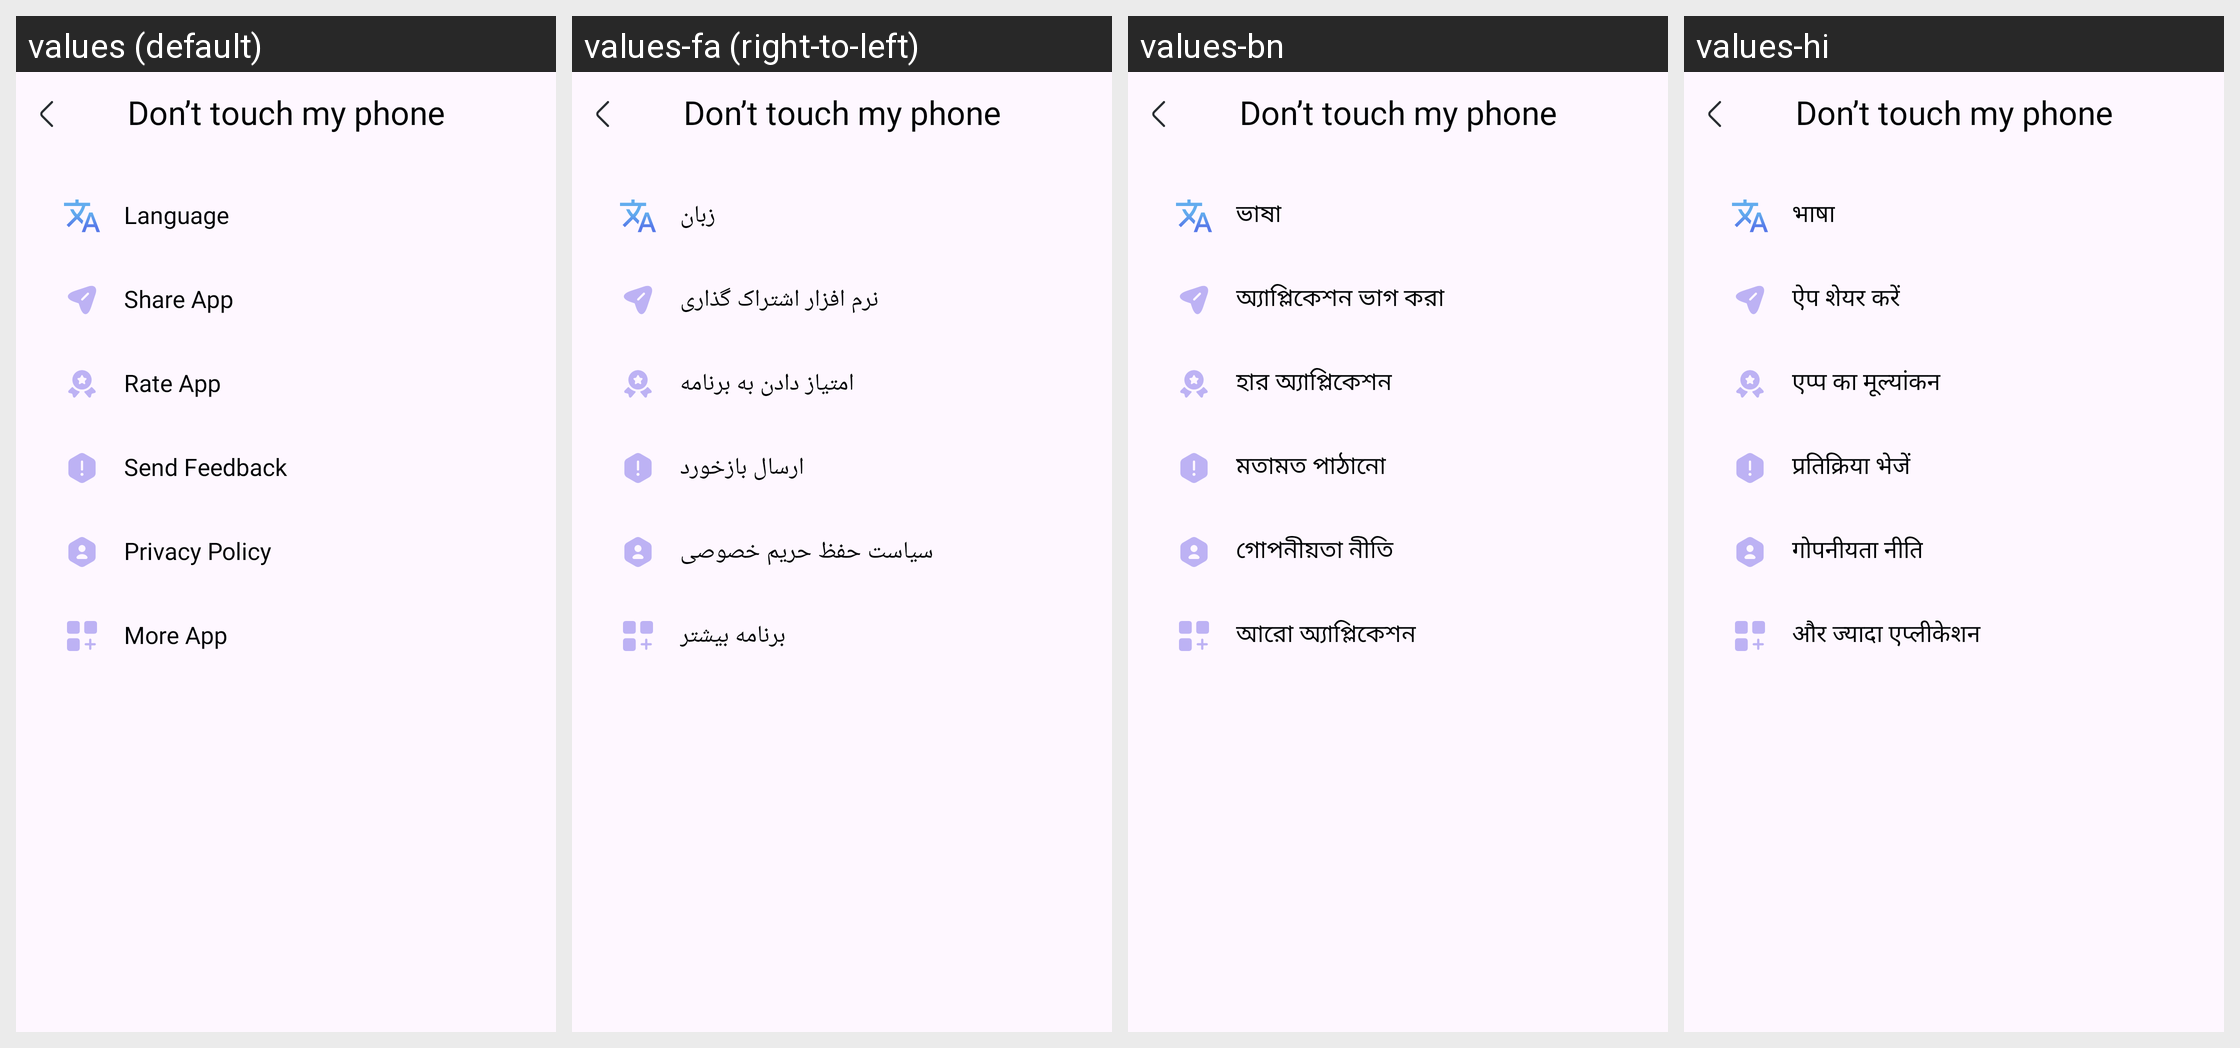

Translations of the strings shown on this Android screen, per locale in the grid:
Android screen res/layout/fragment_menu.xml rendered under 4 locales, left to right: values (default), values-fa (right-to-left), values-bn, values-hi. Device: Nexus 5 (rendered at 1080×1920; each locale shown at half size, 540×960, under a caption strip naming it); theme Theme.Dont_Touch.
Other locales in the repository, not shown: values-ar, values-de, values-fr, values-in, values-vi.
Strings drawn on this screen, with the default value and each locale's value (text and hints the layout hard-codes, and strings that could not be matched under every locale, appear in the picture but are not listed):

app_name
  values: Don’t touch my phone
  values-fa: Don’t touch my phone  [not translated; the default value is used]
  values-bn: Don’t touch my phone  [not translated; the default value is used]
  values-hi: Don’t touch my phone  [not translated; the default value is used]

language
  values: Language
  values-fa: زبان
  values-bn: ভাষা
  values-hi: भाषा

share_app
  values: Share App
  values-fa: نرم افزار اشتراک گذاری
  values-bn: অ্যাপ্লিকেশন ভাগ করা
  values-hi: ऐप शेयर करें

rate_app
  values: Rate App
  values-fa: امتیاز دادن به برنامه
  values-bn: হার অ্যাপ্লিকেশন
  values-hi: एप्प का मूल्यांकन

send_feedback
  values: Send Feedback
  values-fa: ارسال بازخورد
  values-bn: মতামত পাঠানো
  values-hi: प्रतिक्रिया भेजें

privacy_policy
  values: Privacy Policy
  values-fa: سیاست حفظ حریم خصوصی
  values-bn: গোপনীয়তা নীতি
  values-hi: गोपनीयता नीति

more_app
  values: More App
  values-fa: برنامه بیشتر
  values-bn: আরো অ্যাপ্লিকেশন
  values-hi: और ज्यादा एप्लीकेशन
